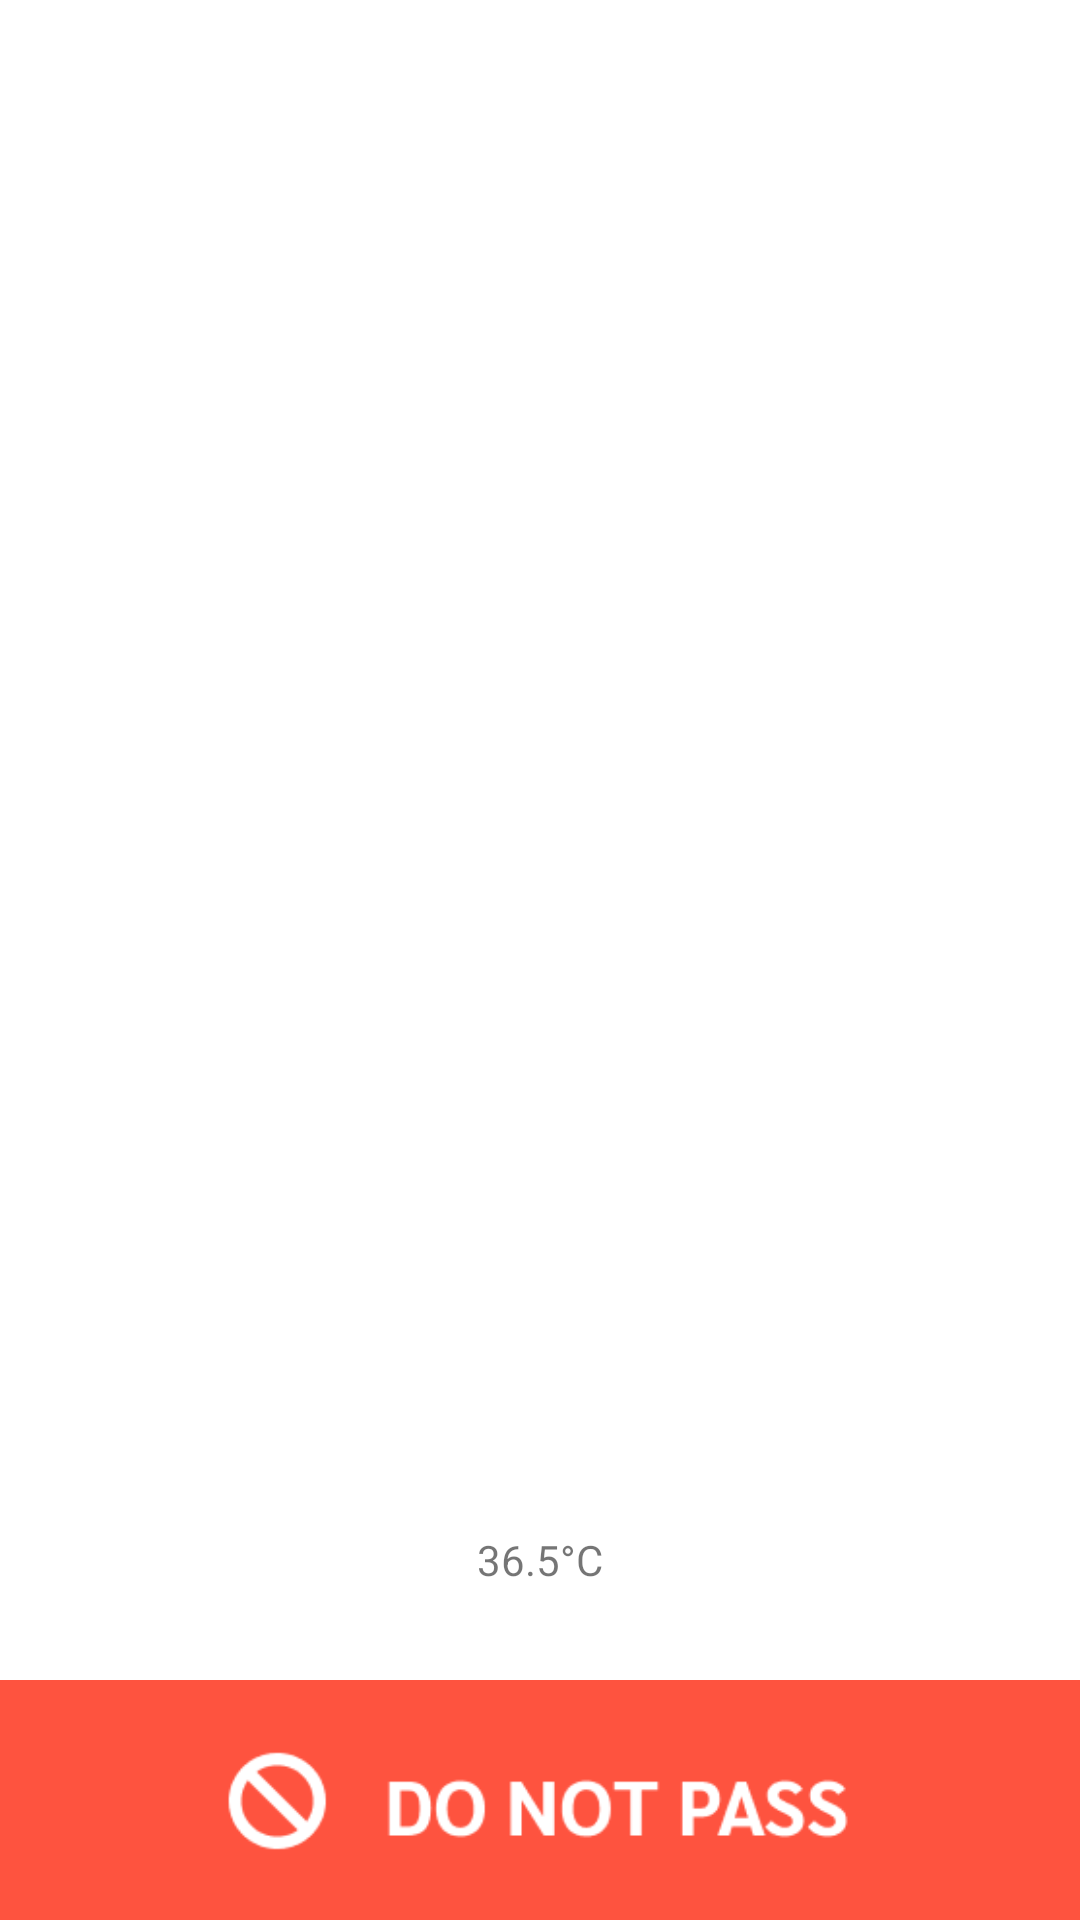

The Android layout XML behind this screen, and the referenced resources:
<!-- AndroidManifest.xml: application theme Theme.Walkinplus -->
<!-- res/layout/not_pass_toast.xml -->
<?xml version="1.0" encoding="utf-8"?>
<androidx.constraintlayout.widget.ConstraintLayout xmlns:android="http://schemas.android.com/apk/res/android"
    android:layout_width="match_parent"
    android:layout_height="match_parent"
    xmlns:app="http://schemas.android.com/apk/res-auto">

    <TextView
        android:id="@+id/temperature_view"
        android:layout_width="wrap_content"
        android:layout_height="40dp"
        android:padding="8dp"
        android:text="36.5°C"
        android:layout_marginBottom="20dp"
        android:gravity="center"
        android:background="@drawable/temperature_show"
        app:layout_constraintBottom_toTopOf="@+id/not_pass_toast"
        app:layout_constraintEnd_toEndOf="parent"
        app:layout_constraintStart_toStartOf="parent"
        />

    <ImageView
        android:id="@+id/not_pass_toast"
        android:layout_width="match_parent"
        android:layout_height="80dp"
        android:background="@drawable/not_pass"
        app:layout_constraintBottom_toBottomOf="parent"
        app:layout_constraintEnd_toEndOf="parent"
        app:layout_constraintStart_toStartOf="parent"
        />

</androidx.constraintlayout.widget.ConstraintLayout>
<!-- resources referenced by this layout -->
<resources>
  <!-- drawable not_pass: png bitmap (drawable-v24, 4639 bytes) -->
  <!-- drawable temperature_show (drawable) -->
  <?xml version="1.0" encoding="UTF-8"?>
  <shape xmlns:android="http://schemas.android.com/apk/res/android">
      <solid android:color="#ffffffff"/>
  
      <padding android:left="1dp"
          android:top="1dp"
          android:right="1dp"
          android:bottom="1dp" />
  
      <corners android:radius="15dp" />
  </shape>
  <style name="Theme.Walkinplus" parent="Theme.MaterialComponents.DayNight.DarkActionBar">
          
          <item name="colorPrimary">@color/purple_500</item>
          <item name="colorPrimaryVariant">@color/purple_700</item>
          <item name="colorOnPrimary">@color/white</item>
          
          <item name="colorSecondary">@color/teal_200</item>
          <item name="colorSecondaryVariant">@color/teal_700</item>
          <item name="colorOnSecondary">@color/black</item>
          
          <item name="android:statusBarColor" tools:targetApi="l">?attr/colorPrimaryVariant</item>
          
      </style>
  <!-- not gathered from this repository: default colours our renderer supplied (Android Studio template values) -->
  <color name="purple_500">#FF6200EE</color>
  <color name="purple_700">#FF3700B3</color>
  <color name="teal_200">#FF03DAC5</color>
  <color name="teal_700">#FF018786</color>
  <color name="black">#FF000000</color>
  <color name="white">#FFFFFFFF</color>
</resources>
